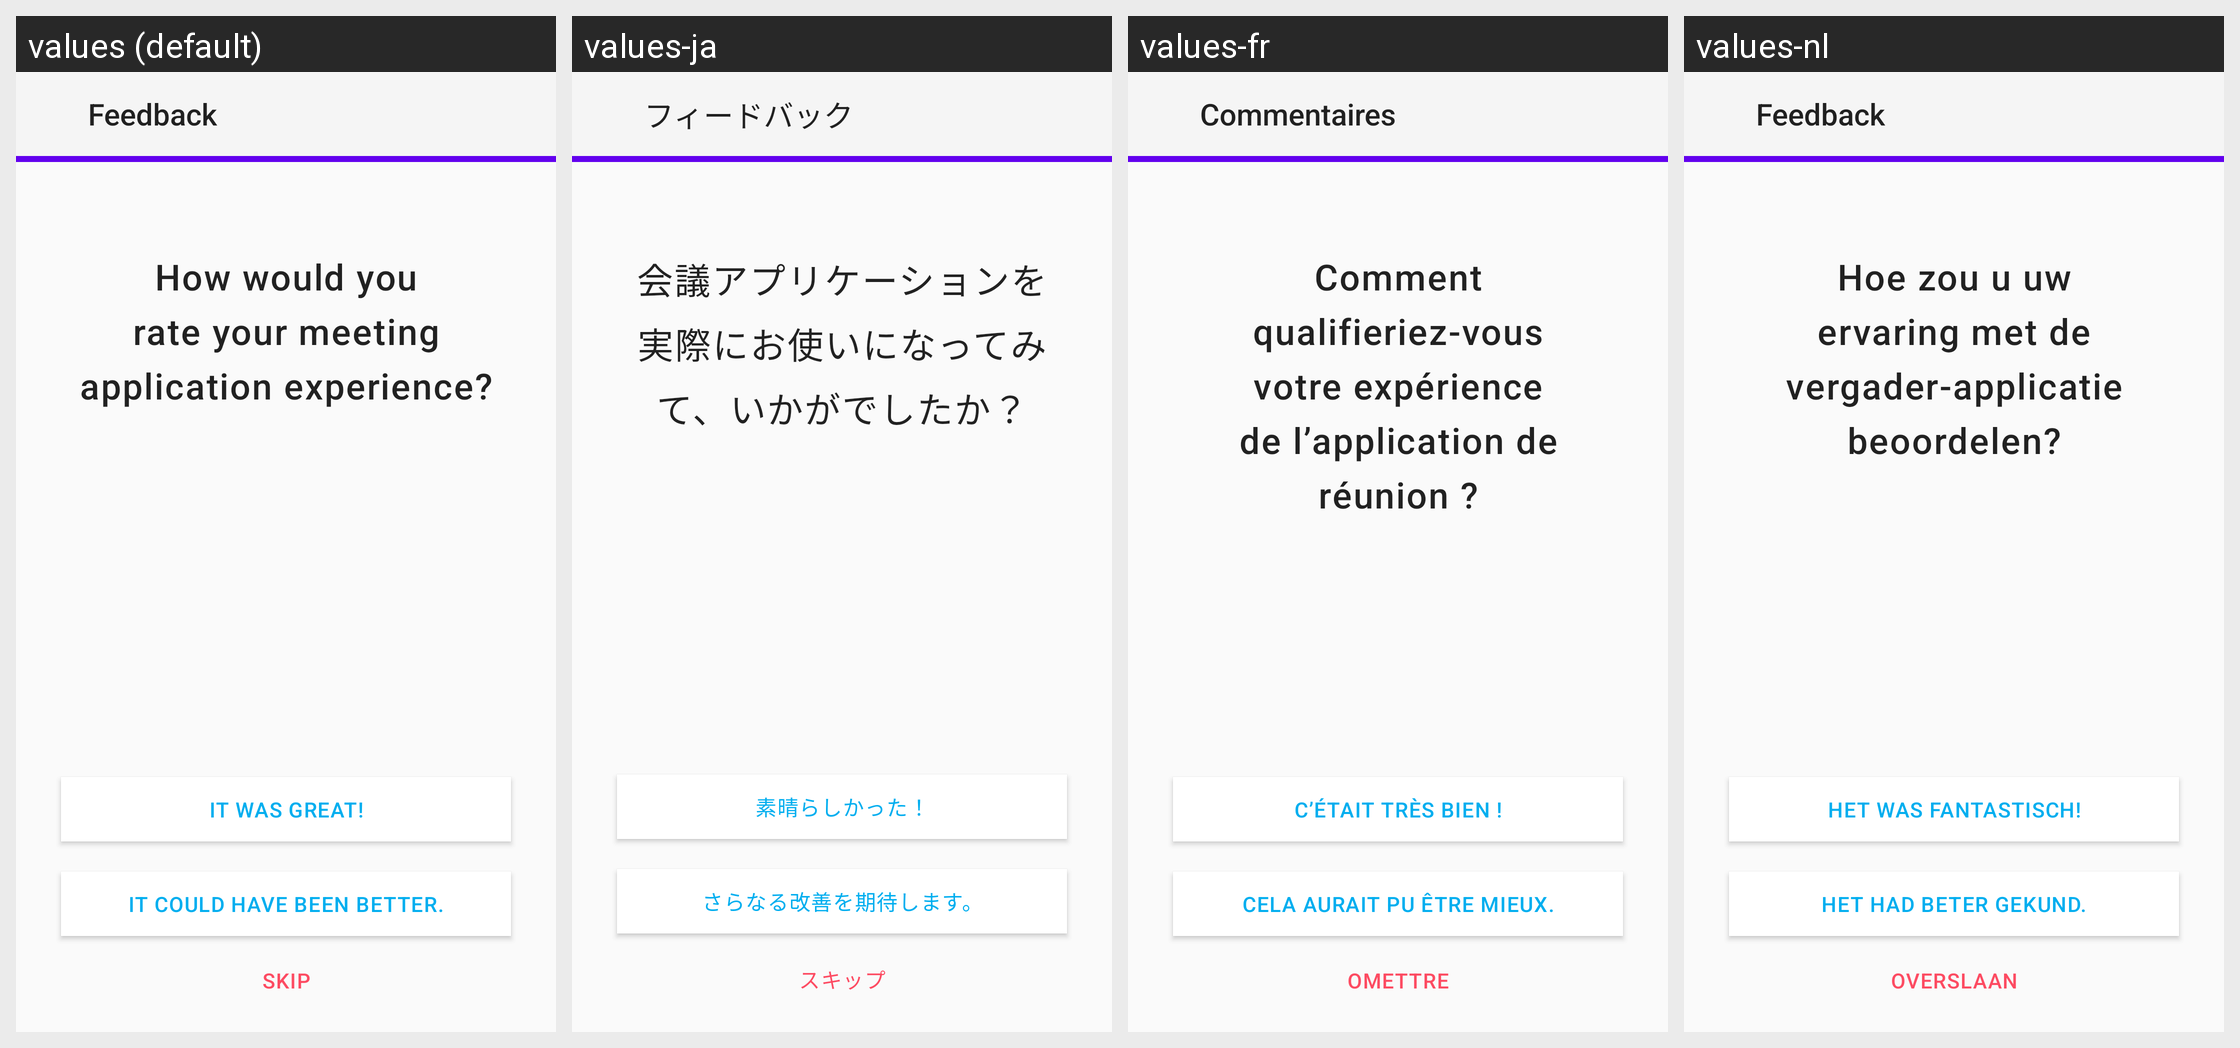

For this localized Android screen grid, give each drawn string resource with its value in every locale shown.
Android screen res/layout/fragment_feedback.xml rendered under 4 locales, left to right: values (default), values-ja, values-fr, values-nl. Device: Nexus 5 (rendered at 1080×1920; each locale shown at half size, 540×960, under a caption strip naming it); theme Theme.MaterialComponents.DayNight.NoActionBar.
Other locales in the repository, not shown: values-de.
Strings drawn on this screen, with the default value and each locale's value (text and hints the layout hard-codes, and strings that could not be matched under every locale, appear in the picture but are not listed):

feedback
  values: Feedback
  values-ja: フィードバック
  values-fr: Commentaires
  values-nl: Feedback

how_would_rate
  values: How would you rate your meeting application experience?
  values-ja: 会議アプリケーションを実際にお使いになってみて、いかがでしたか？
  values-fr: Comment qualifieriez-vous votre expérience de l’application de réunion ?
  values-nl: Hoe zou u uw ervaring met de vergader-applicatie beoordelen?

positive_feedback_label
  values: It was great!
  values-ja: 素晴らしかった！
  values-fr: C’était très bien !
  values-nl: Het was fantastisch!

negative_feedback_label
  values: It could have been better.
  values-ja: さらなる改善を期待します。
  values-fr: Cela aurait pu être mieux.
  values-nl: Het had beter gekund.

skip_enter_url
  values: Skip
  values-ja: スキップ
  values-fr: Omettre
  values-nl: Overslaan
